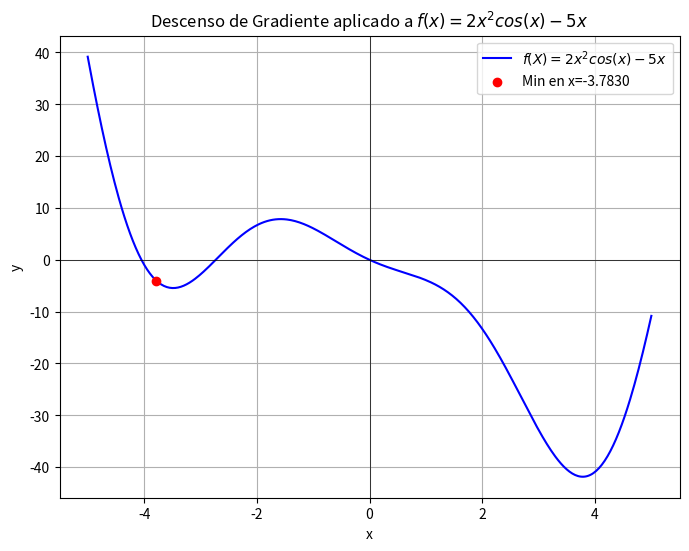

Recreate this plot in Python.
import numpy as np
import matplotlib.pyplot as plt

#Definimos la funcion

def funcion(x):
  return (2*x**2)*np.cos(x) - 5*x

def df(x):
  return (4*x*np.cos(x))-(2*x**2*np.sin(x)-5)

def descenso_gradiente(alpha, x_inicial, precision, max_iter):
  x = x_inicial
  iteracion = 0

  while abs(df(x)) > precision and iteracion < max_iter:
    x = x - alpha * df(x)
    iteracion += 1

  return x, iteracion

alpha = 0.01
x_inicial = 1
precision = 0.0001
max_iter = 1000

x_optimo, iteraciones = descenso_gradiente(alpha,x_inicial,precision,max_iter)

print(f"El valor óptimo de x es: {x_optimo}")
print(f"El número de iteraciones: {iteraciones}")

x_vals = np.linspace(-5, 5, 400)
y_vals = funcion(x_vals)

plt.figure(figsize=(8,6))
plt.plot(x_vals, y_vals, label=r"$f(X)=2x^2cos(x)-5x$", color='blue')

plt.scatter(x_optimo,funcion(x_optimo),color='red', zorder=5, label=f"Min en x={x_optimo:.4f}")

plt.title("Descenso de Gradiente aplicado a $f(x)=2x^2cos(x)-5x$")
plt.xlabel("x")
plt.ylabel("y")
plt.axhline(0,color='black',linewidth=0.5)
plt.axvline(0,color='black',linewidth=0.5)
plt.legend()
plt.grid(True)

plt.show()